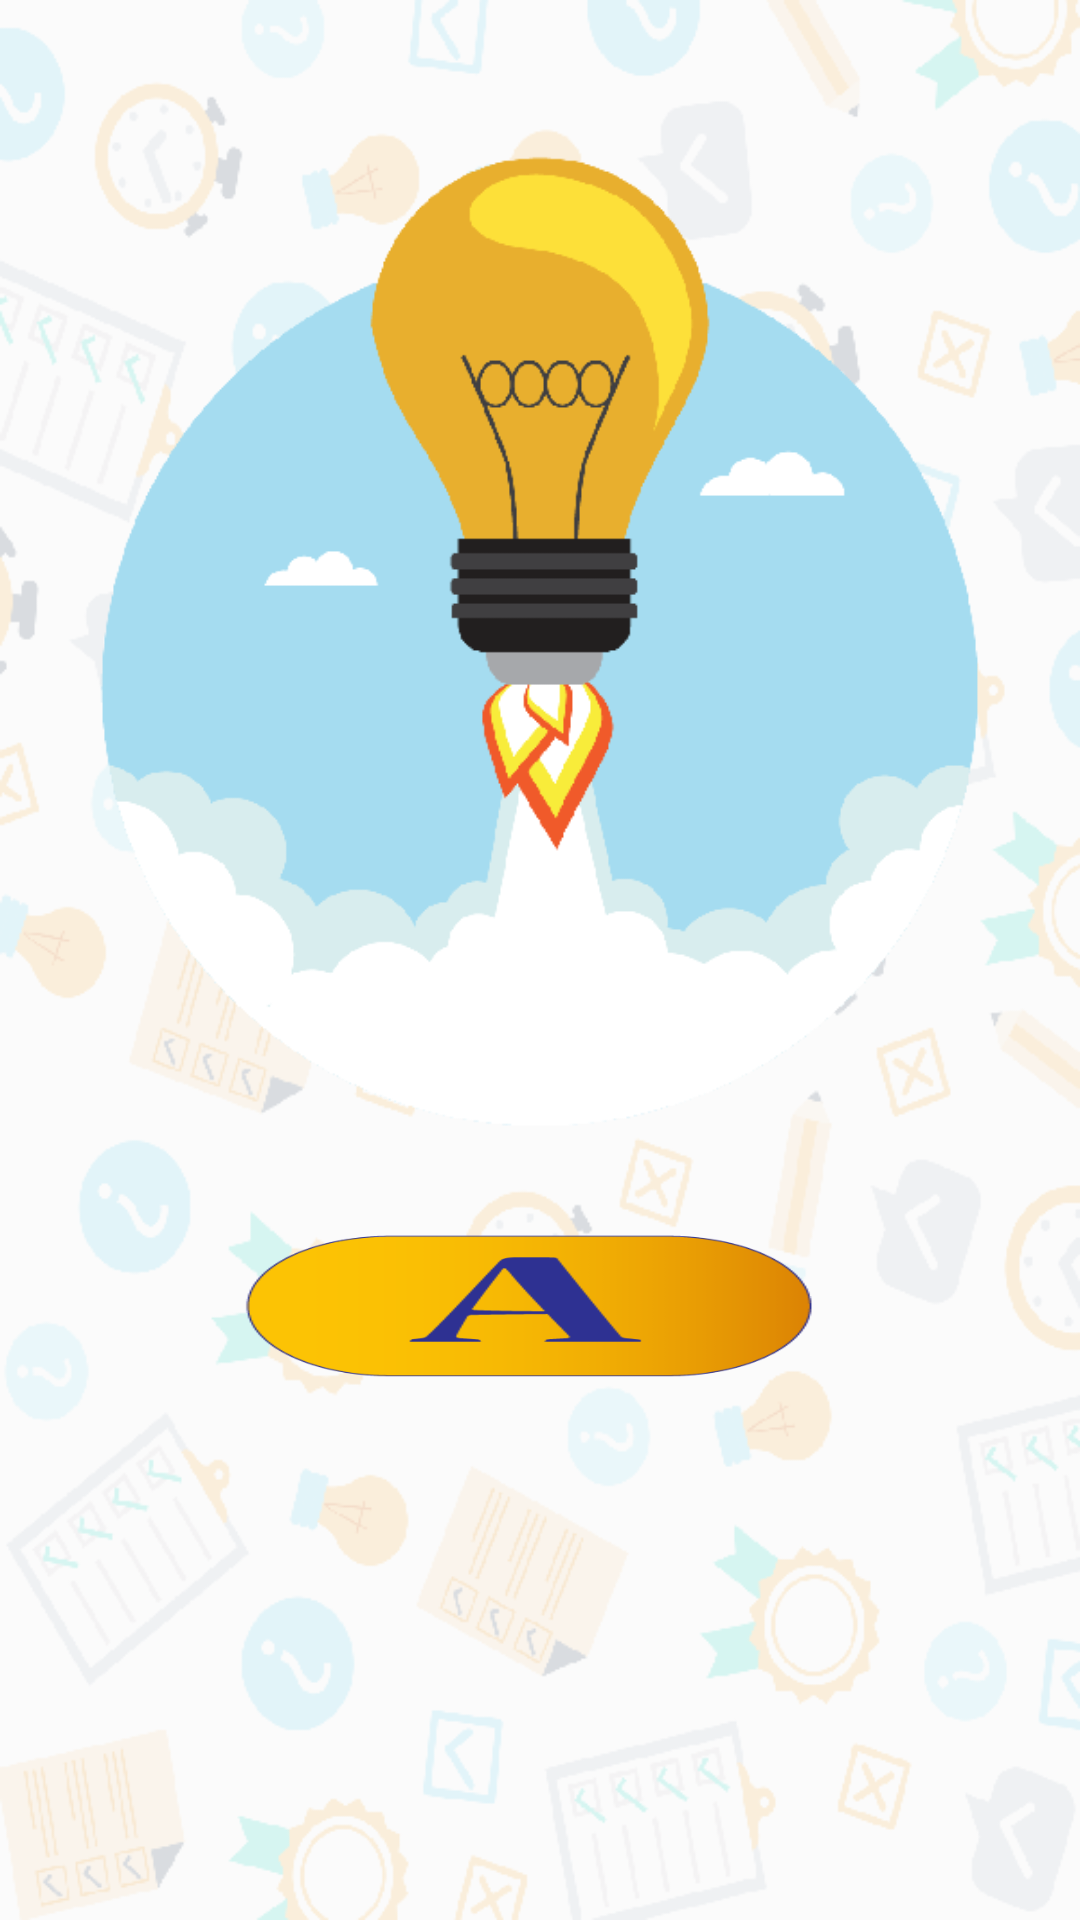

Produce the Android XML layout that renders to this screen, including the resource entries it uses.
<!-- AndroidManifest.xml: application theme AppTheme -->
<!-- res/layout/activity_welcome.xml -->
<?xml version="1.0" encoding="utf-8"?>
<RelativeLayout

    xmlns:app="http://schemas.android.com/apk/res-auto"
    xmlns:tools="http://schemas.android.com/tools"
    xmlns:android="http://schemas.android.com/apk/res/android"
    android:layout_width="match_parent"
    android:layout_height="match_parent"
    android:background="@drawable/pattern"
    tools:context=".Welcome">
    <ImageView
        android:layout_width="300dp"
        android:layout_height="400dp"
        android:id="@+id/idea"
        android:contentDescription="@string/idea_logo"
        android:layout_centerHorizontal="true"
        android:paddingTop="30dp"
        android:src="@drawable/idea"/>
<Button
    android:layout_width="220dp"
    android:id="@+id/play"
    android:layout_height="70dp"
    android:background="@drawable/start"
    android:layout_centerHorizontal="true"
    android:layout_below="@+id/idea"/>
</RelativeLayout
   >
<!-- resources referenced by this layout -->
<resources>
  <!-- drawable idea: png bitmap (drawable, 21281 bytes) -->
  <!-- drawable pattern: png bitmap (drawable, 132323 bytes) -->
  <!-- drawable start: png bitmap (drawable, 9833 bytes) -->
  <string name="idea_logo">idea logo</string>
  <style name="AppTheme" parent="Theme.AppCompat.Light.NoActionBar">
          
          <item name="colorPrimary">@color/colorPrimary</item>
          <item name="colorPrimaryDark">@color/colorPrimaryDark</item>
          <item name="colorAccent">@color/colorAccent</item>
      </style>
  <color name="colorPrimary">#4fc3f7</color>
  <color name="colorPrimaryDark">#303F9F</color>
  <color name="colorAccent">#ff4081</color>
</resources>
